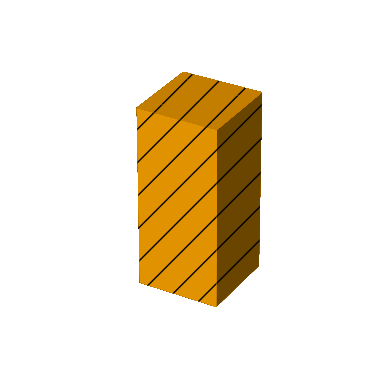

Python code for this plot: (Note: this script raises an exception after producing the figure.)
"""Script to create all the 3D shapes. Takes around 10-15s to run."""
import numpy as np
import matplotlib.pyplot as plt
from mpl_toolkits.mplot3d import Axes3D

# Parameters for cuboids
height_fac_tall = 3
stretch_out_factor = 1.5

color_ops = ['orange','cyan']
shape_ops = ['cuboid','cylinder']
height_ops = ['tall','small']
stripe_ops = ['striped','plain']

def get_cube(stretch_out_factor):   
    phi = np.arange(1,50,2)*np.pi/4
    Phi, Theta = np.meshgrid(phi, phi)
    x = stretch_out_factor*np.cos(Phi)*np.sin(Theta)
    y = stretch_out_factor*np.sin(Phi)*np.sin(Theta)
    z = stretch_out_factor*np.cos(Theta)/np.sqrt(2)
    return x,y,z

def get_cylinder(height):
    #height = [-2,1.95]
    if height=="tall":
        zs = np.linspace(-2, 1.95, 2)
    else:
        zs = np.linspace(0, 1.5, 2)
        
    us = np.linspace(0, 2 * np.pi, 128)
   
    
    us, zs = np.meshgrid(us, zs)
    xs = 1 * np.cos(us)
    ys = 1 * np.sin(us)
    #plot a circle on top of this to get rid of the white space
    
    return xs, ys, zs
        
for color_var in color_ops:
    for stripe_var in stripe_ops:
        for height_var in height_ops:
            for shape_var in shape_ops:

                if stripe_var == 'striped':
                    hatch_type = r"/"
                else:
                    hatch_type = ""
                if height_var == "tall": #height_fac only works for cuboid
                    height_fac = height_fac_tall
                else:
                    height_fac = 1
                    
                fig = plt.figure()
                ax = fig.add_subplot(111, projection='3d')

                if shape_var=='cuboid':
                    x,y,z = get_cube(stretch_out_factor)
                    ax.plot_surface(x, y, z*height_fac, alpha=1, color=color_var, hatch=hatch_type)
                else:
                    x,y,z = get_cylinder(height_var)
                    ax.plot_surface(x, y, z, alpha=1, color=color_var, hatch=hatch_type)

                
                 
                # ax.view_init(0, 60)
                ax.axis('off')
                
                ax.set_xlim(-2,2)
                ax.set_ylim(-2,2)
                ax.set_zlim(-2,2)
                
                # plt.show()

                plt.savefig(f'pieces/{color_var}_{shape_var}_{height_var}_{stripe_var}.png', dpi = 400, transparent = True)